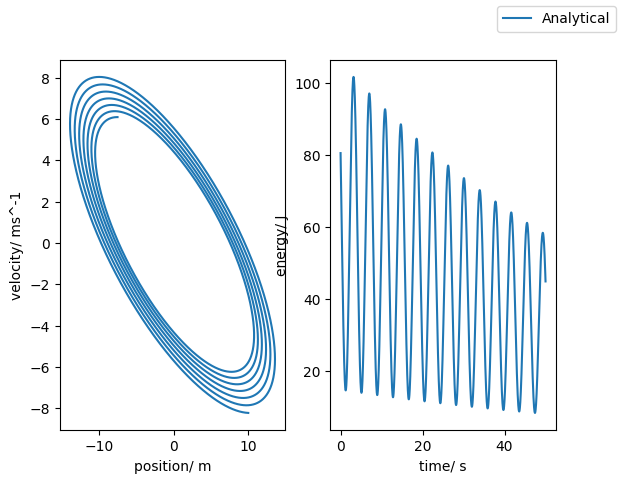
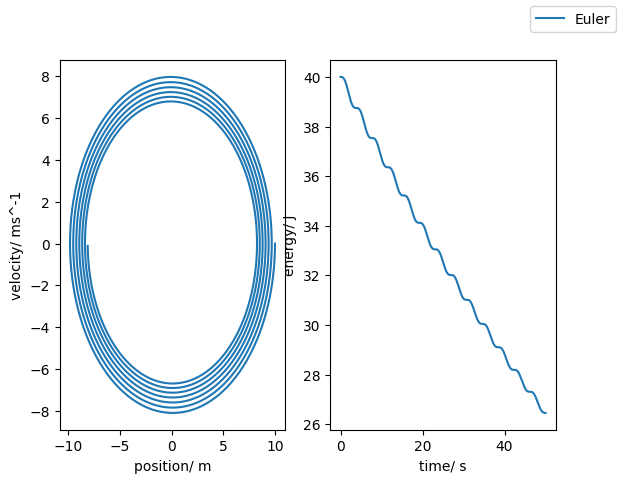
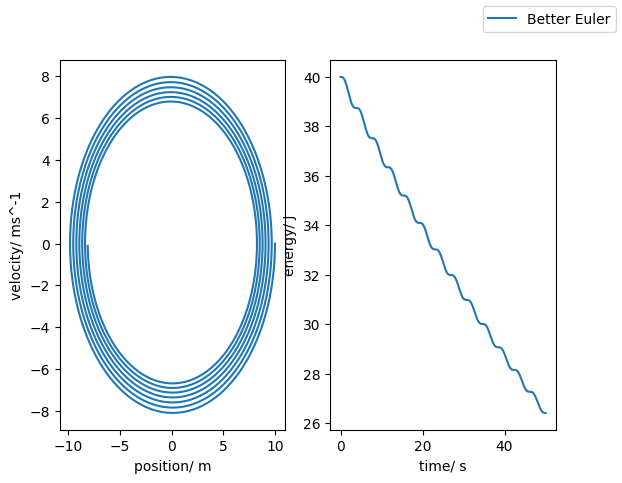
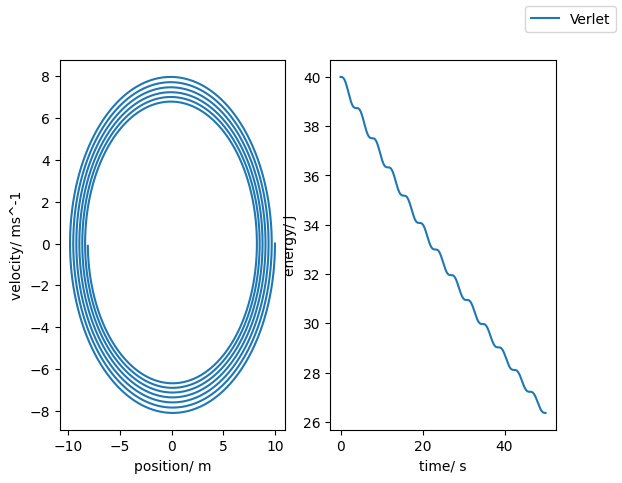
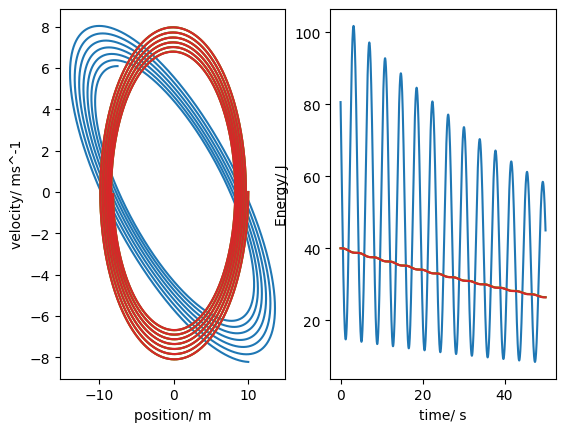

Recreate these plots in Python, in order.
# -*- coding: utf-8 -*-
"""
[redacted]
Date: 06/03/2020
Description: Project 2 - utilising three different methods it evaluates the effects of time step and accuracy on the
behaviour of the simple harmonic oscillator
"""
# initialisation
import string
from math import *
import numpy as np
import matplotlib.pyplot as plt
import random
import time
import cmath

plt.rcParams.update({'font.size': 14})
plt.style.use('default')
figure = plt.figure()
plt.rcParams.update({'errorbar.capsize': 2})


class SHO(object):
    def __init__(self, time_step, max_time, b=0.0, m=0.0, k=0.0, init_x=0.0, init_v=0.0):
        self.b = b
        self.m = m
        self.k = k
        self.position_series = [init_x]
        self.velocity_series = [init_v]
        self.h = time_step
        self.init_v = init_v
        self.init_x = init_x
        self.no_steps = int(np.rint(max_time / time_step))
        self.energy_series = []
        self.natural_angular_frequency = np.sqrt(self.k / self.m)
        if self.b != 0:
            self.gamma = self.b / self.m
            self.quality_factor = self.natural_angular_frequency / self.gamma
        self.analytic_series_pos = []
        self.analytic_series_vel = []
        self.analytic_energy = []
        self.__coefficients = []
        self.solver()
        self.analytic_solution()
        self.data = []




    def getCoefficients(self):
        return self.__coefficients

    def Euler_integrator(self):
        for counter in range(1, self.no_steps, 1):
            v_n = self.velocity_series[len(self.velocity_series) - 1]
            x_n = self.position_series[len(self.position_series) - 1]
            a_n = (-self.b / self.m) * v_n + (-self.k / self.m) * x_n

            self.position_series.append(x_n + self.h * v_n)
            self.velocity_series.append(v_n + self.h * a_n)

    def Better_Euler_integrator(self):
        for counter in range(1, self.no_steps, 1):
            v_n = self.velocity_series[len(self.velocity_series) - 1]
            x_n = self.position_series[len(self.position_series) - 1]
            a_0 = (-self.b / self.m) * v_n + (-self.k / self.m) * x_n

            self.position_series.append(x_n + self.h * v_n + 0.5 * self.h ** 2 * a_0)
            self.velocity_series.append(v_n + self.h * a_0)

    def Verlet_integrator(self):
        D = 2 * self.m + self.b * self.h
        B = (self.b * self.h - 2 * self.m) / D
        A = 2 * (2 * self.m - self.k * self.h ** 2) / D

        a_0 = (-self.b / self.m) * self.init_v + (-self.k / self.m) * self.init_x
        x_1 = self.init_x + self.init_v * self.h + 0.5 * a_0 * self.h ** 2  # obtained using a Taylor expansion of order 2

        self.position_series.append(x_1)
        for counter in range(1, self.no_steps, 1):
            self.position_series.append(A * self.position_series[counter] + B * self.position_series[counter - 1])

        # calculating velocities using an approximation of O(h^2)
        # the velocity is estimated using the mean value theorem
        for counter in range(1, self.no_steps, 1):
            self.velocity_series.append(
                (self.position_series[counter + 1] - self.position_series[counter - 1]) / (2 * self.h))  # +O(h^2)
        print(len(self.position_series))
        self.position_series = self.position_series[:len(self.position_series) - 1]
        print(len(self.position_series))

    def Energy(self):
        temp_pos = np.array(self.position_series)
        temp_vel = np.array(self.velocity_series)

        E = 0.5 * self.m * temp_vel ** 2 + 0.5 * self.k * temp_pos ** 2
        self.energy_series = E

    def energy_function(self, position, velocity):
        temp_pos = np.array(position)
        temp_vel = np.array(velocity)

        E = 0.5 * self.m * temp_vel ** 2 + 0.5 * self.k * temp_pos ** 2
        return E

    def clearSeries(self):
        self.position_series = [self.init_x]
        self.energy_series = []
        self.velocity_series = [self.init_v]

    def analytic_solution(self):
        # creates the analytic solution position series
        t_0 = 0
        for counter in range(0, self.no_steps, 1):
            self.analytic_series_pos.append(self.ana_position(t_0))
            self.analytic_series_vel.append(self.ana_velocity(t_0))
            t_0 += self.h
        print("solution found")
        temp_pos = np.array(self.analytic_series_pos)
        temp_vel = np.array(self.analytic_series_vel)

        self.analytic_energy = 0.5 * self.m * temp_vel ** 2 + 0.5 * self.k * temp_pos ** 2

    def solver(self):
        A = 0
        B = 0
        temp = (self.b ** 2 / (4 * self.m ** 2))
        if self.b == 0:
            marker = 1
            print("o")
            omega = np.sqrt(self.k / self.m)
            A = self.init_v / omega
            B = self.init_x

            # x = A*sin(omega*t) + B*cos(omega*t)
            # v = omega A cos(omega t) - omega*B*sin(omega t)

            self.__coefficients = [omega, 0, marker, A, B]

        elif (self.k / self.m) > temp:  # imaginary
            print("a")
            marker = 3
            p = -1 * self.b / 2 * self.m
            q = np.sqrt((self.k / self.m) - self.b ** 2 / (4 * self.m ** 2))
            # initial conditions
            A = self.init_v - self.init_x
            B = self.init_x

            self.__coefficients = [p, q, marker, A, B]

        elif (self.k / self.m) == temp:
            print("b")
            marker = 2  # repeated real solutions
            K = -1 * self.b / 2 * self.m
            # initial conditions
            A = self.init_x
            self.__coefficients = [K, 0, marker, A, B]

        elif (self.k / self.m) < temp:  # normal solution (two real distinct roots)
            marker = 4

            p = -1 * self.b / 2 * self.m + np.sqrt((self.k / self.m) - self.b ** 2 / (4 * self.m ** 2))
            q = -1 * self.b / 2 * self.m - np.sqrt((self.k / self.m) - self.b ** 2 / (4 * self.m ** 2))

            # initial conditions
            A = (q * self.init_x - self.init_v) / (q - p)
            B = self.init_x - A
            self.__coefficients = [p, q, marker, A, B]

    def ana_position(self, t):
        k_1 = self.__coefficients[0]
        k_2 = self.__coefficients[1]
        marker = self.__coefficients[2]
        A = self.__coefficients[3]
        B = self.__coefficients[4]
        if marker == 1:  # no damping solution
            print("d")
            return A * np.sin(self.natural_angular_frequency * t) + B * np.cos(self.natural_angular_frequency * t)
        elif marker == 2:  # regular damping (complex)
            return A * np.exp(k_1 * t)
        elif marker == 3:  # repeated root
            return np.exp(k_1 * t) * (A * np.sin(k_2 * t) + B * np.cos(k_2 * t))
        elif marker == 4:  # two real distinct solutions
            return A * np.exp(k_1 * t) + B * np.exp(k_2 * t)

    def ana_velocity(self, t):
        k_1 = self.__coefficients[0]
        k_2 = self.__coefficients[1]
        marker = self.__coefficients[2]
        A = self.__coefficients[3]
        B = self.__coefficients[4]
        if marker == 1:  # no damping solution
            return A * k_1 * np.cos(k_1 * t) - B * k_1 * np.sin(k_1 * t)
        elif marker == 2:  # regular damping (complex)
            return A * k_1 * np.exp(k_1 * t)
        elif marker == 3:  # repeated root
            return k_1 * np.exp(k_1 * t) * (A * np.sin(k_2 * t) + B * np.cos(k_2 * t)) + np.exp(k_1 * t) * (
                    A * k_2 * np.cos(k_2 * t) - B * k_1 * np.sin(k_2 * t))
        elif marker == 4:  # two real distinct solutions
            return A * k_1 * np.exp(k_1 * t) + B * k_2 * np.exp(k_2 * t)

    '''
        figure = plt.figure()
        axes_1 = figure.add_subplot(121)
        axes_1.plot(x, y, "b+", label=label)
        axes_1.errorbar(x, y, error_y, fmt="b+")
        plt.xlabel(xAxisTitle)
        plt.ylabel(yAxisTitle)
        plt.title(title)
        y_weights = (1 / error_y) * np.ones(np.size(y))
        y_errors = error_y * np.ones(np.size(y))
        fit_parameters, fit_errors = np.polyfit(x, y, 1, cov=True, w=y_weights)

        y_fitted = np.polyval(fit_parameters, x)
        axes_1.plot(x, y_fitted)
        axes_2 = figure.add_subplot(122)
        axes_2.set_xlabel(xAxisTitle)
        axes_2.set_ylabel(yAxisTitle)
        axes_2.errorbar(x, y - y_fitted, yerr=y_errors, fmt='b+')

        plt.savefig(title + ".png")
    '''

    def plot_data(self):  # plots all on separate graphs

        position = []
        velocity = []
        t = np.array(range(0, self.no_steps, 1)) * self.h
        # analytical solution

        position.append(self.analytic_series_pos)
        velocity.append(self.analytic_series_vel)
        figure3 = plt.figure()
        axes_5 = figure3.add_subplot(121)
        axes_5.plot(position[0], velocity[0], label="Analytical")
        axes_5.set_xlabel("position/ m")  # edit later if the functions don't exist
        axes_5.set_ylabel("velocity/ ms^-1")  # as above
        # energy plotting
        self.Energy()
        axes_6 = figure3.add_subplot(122)
        axes_6.plot(t, self.analytic_energy)
        axes_6.set_xlabel("time/ s")
        axes_6.set_ylabel("energy/ J")
        figure3.legend()

        # Euler method
        self.Euler_integrator()
        position.append(self.position_series)
        velocity.append(self.velocity_series)

        # plotting
        figure = plt.figure()
        axes_1 = figure.add_subplot(121)
        axes_1.plot(position[1], velocity[1], label="Euler")
        axes_1.set_xlabel("position/ m")  # edit later if the functions don't exist
        axes_1.set_ylabel("velocity/ ms^-1")  # as above
        # energy plotting
        self.Energy()
        axes_2 = figure.add_subplot(122)
        axes_2.plot(t, self.energy_series)
        axes_2.set_xlabel("time/ s")
        axes_2.set_ylabel("energy/ J")
        figure.legend()
        # end plotting

        self.clearSeries()  # resets the variables
        # Better Euler method
        self.Better_Euler_integrator()
        position.append(self.position_series)
        velocity.append(self.velocity_series)

        # plotting
        figure2 = plt.figure()
        axes_3 = figure2.add_subplot(121)
        axes_3.plot(position[2], velocity[2], label="Better Euler")
        axes_3.set_xlabel("position/ m")  # edit later if the functions don't exist
        axes_3.set_ylabel("velocity/ ms^-1")  # as above
        # energy plotting
        self.Energy()
        axes_4 = figure2.add_subplot(122)
        axes_4.plot(t, self.energy_series)
        axes_4.set_xlabel("time/ s")
        axes_4.set_ylabel("energy/ J")
        figure2.legend()
        # end plotting

        # Verlet method
        self.clearSeries()
        self.Verlet_integrator()
        position.append(self.position_series)
        velocity.append(self.velocity_series)
        figure4 = plt.figure()
        axes_7 = figure4.add_subplot(121)
        axes_7.plot(position[3], velocity[3], label="Verlet")
        axes_7.set_xlabel("position/ m")  # edit later if the functions don't exist
        axes_7.set_ylabel("velocity/ ms^-1")  # as above
        # energy plotting
        self.Energy()
        axes_8 = figure4.add_subplot(122)
        axes_8.plot(t, self.energy_series)
        axes_8.set_xlabel("time/ s")
        axes_8.set_ylabel("energy/ J")
        figure4.legend()

        self.data = [position, velocity]

    def plot_single(self):
        t = np.array(range(0, self.no_steps, 1)) * self.h
        figure = plt.figure()
        axes_1 = figure.add_subplot(121)
        axes_1.set_xlabel("position/ m")
        axes_1.set_ylabel("velocity/ ms^-1")
        # energy_function
        energy = []
        axes_2 = figure.add_subplot(122)
        axes_2.set_xlabel("time/ s")
        axes_2.set_ylabel("Energy/ J")
        for counter in range(0, len(self.data[0])):
            E = self.energy_function(self.data[0][counter], self.data[1][counter])
            axes_1.plot(self.data[0][counter], self.data[1][counter])
            energy.append(E)
            axes_2.plot(t, E)



def main():
    m = 1.2
    k = 0.8
    b = 0.01
    T = 50  # max time
    h = 0.0001  # time step

    a = SHO(h, T, b, m, k, 10, 0)
    a.plot_data()
    a.plot_single()


main()
plt.show()
